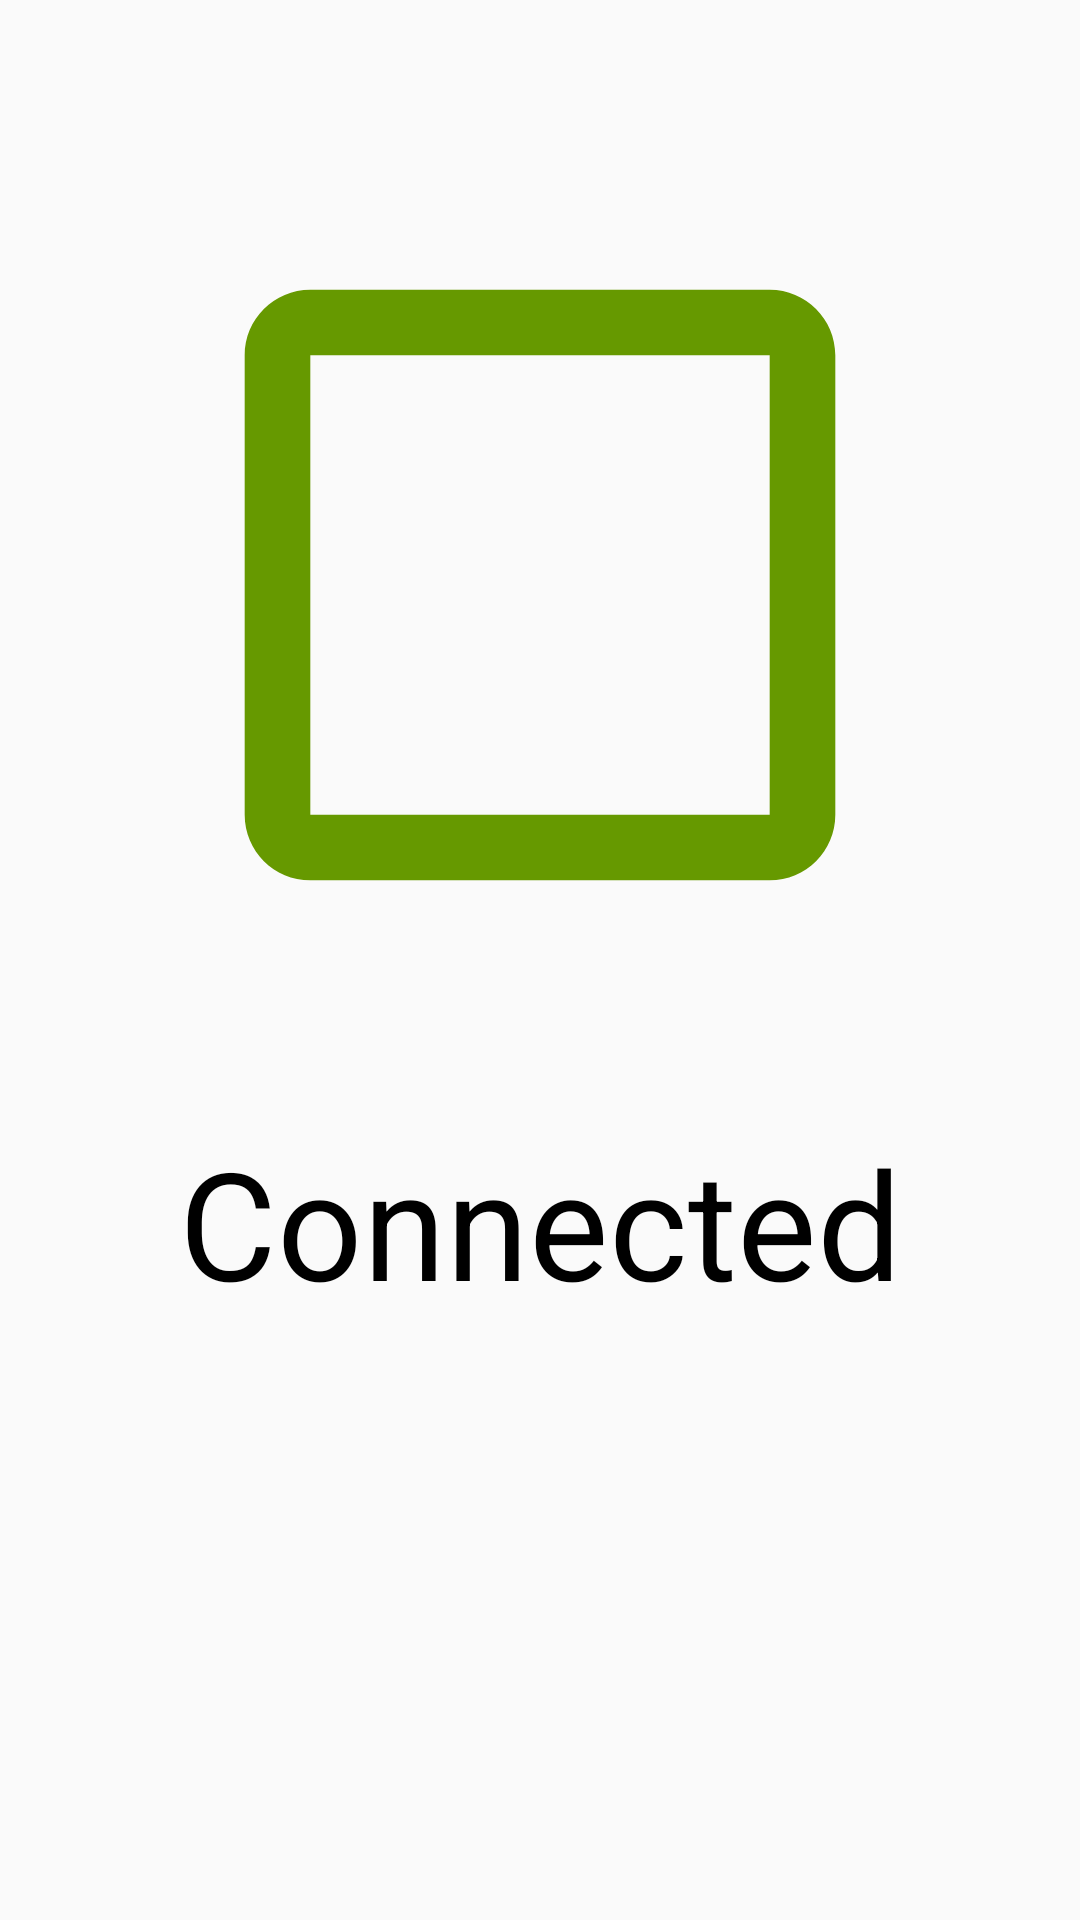

Produce the Android XML layout that renders to this screen, including the resource entries it uses.
<!-- AndroidManifest.xml: application theme AppTheme -->
<!-- res/layout/validation_layout.xml -->
<?xml version="1.0" encoding="utf-8"?>
<RelativeLayout xmlns:android="http://schemas.android.com/apk/res/android"
                android:id="@+id/rootview"
                android:layout_width="match_parent"
                android:layout_height="match_parent">

    <LinearLayout xmlns:android="http://schemas.android.com/apk/res/android"
                  xmlns:tools="http://schemas.android.com/tools"
                  android:layout_width="match_parent"
                  android:layout_height="wrap_content"
                  tools:context=".activities.LauncherActivity"
                  android:layout_centerVertical="true"
                  android:orientation="vertical">

        <ImageView android:id="@+id/expandcollapse"
                   android:layout_width="350dp"
                   android:layout_height="350dp"
                   android:layout_margin="4dp"
                   android:contentDescription="@null"
                   android:scaleType="fitCenter"
                   android:layout_gravity="center"
                   android:background="@drawable/avd_checkable_checkbox_unchecked_to_checked"/>

        <TextView
                android:id="@+id/fullscreen_text_content"
                android:layout_width="match_parent"
                android:layout_height="250dp"
                android:gravity="center|top"
                android:keepScreenOn="true"
                android:text="@string/connected"
                android:textColor="#000"
                android:textSize="50sp"/>
    </LinearLayout>
</RelativeLayout>
<!-- resources referenced by this layout -->
<resources>
  <!-- drawable avd_checkable_checkbox_unchecked_to_checked: vector/xml drawable (drawable, 8271 chars, omitted) -->
  <string name="connected">Connected</string>
  <style name="AppTheme" parent="Theme.AppCompat.Light.DarkActionBar">
          
          <item name="colorPrimary">@color/quantum_indigo500</item>
          <item name="colorPrimaryDark">@color/quantum_indigo700</item>
          <item name="colorAccent">@color/quantum_pinkA200</item>
      </style>
  <color name="quantum_indigo500">#3f51b5</color>
  <color name="quantum_indigo700">#303f9f</color>
  <color name="quantum_pinkA200">#ff4081</color>
</resources>
